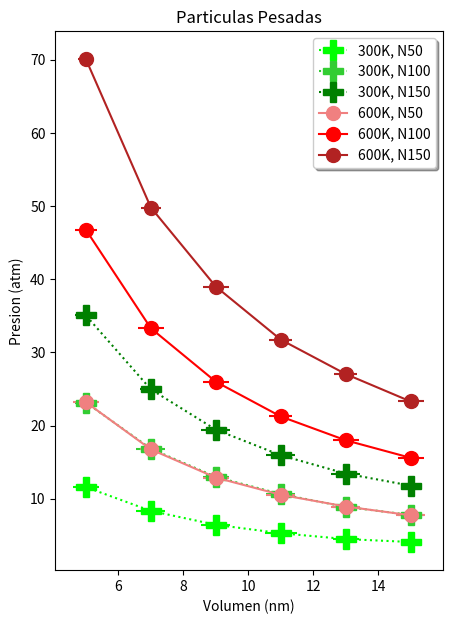

The script that saved this image:
import numpy as np
import matplotlib.pyplot as plt

#------------------------------------------------------------------------------------------------------------------------

# Datos 300k, n50, pligeras
x_11 = np.array([15,13,11,9,7,5])
y_11 = np.array([4.1,4.5,5.3,6.45,8.35,11.6])
x_11err = 0.5
y_11err = np.array([0.2,0.4,0.5,0.45,0.45,0.4])

# Datos 300k, n100, pligeras
x_21 = np.array([15,13,11,9,7,5])
y_21 = np.array([7.8,8.9,10.65,13,16.85,23.15])
x_21err = 0.5
y_21err = np.array([0.4,0.4,0.45,0.4,0.45,0.35])

# Datos 300k, n150, pligeras
x_31 = np.array([15,13,11,9,7,5])
y_31 = np.array([11.8,13.45,15.95,19.45,24.95,35.05])
x_31err = 0.5
y_31err = np.array([0.3,0.45,0.45,0.45,0.35,0.35])

# Datos 600k, n50, pligeras
x_12 = np.array([15,13,11,9,7,5])
y_12 = np.array([7.75,8.95,10.55,12.9,16.75,23.2])
x_12err = 0.5
y_12err = np.array([0.45,0.45,0.45,0.4,0.35,0.4])

# Datos 600k, n100, peligeras
x_22 = np.array([15,13,11,9,7,5])
y_22 = np.array([15.6,18,21.25,26,33.3,46.75])
x_22err = 0.5
y_22err = np.array([0.4,0.4,0.35,0.4,0.4,0.35])

# Datos 600k, n150, pligeras
x_32 = np.array([15,13,11,9,7,5])
y_32 = np.array([23.3,27.05,31.75,39,49.8,70.05])
x_32err = 0.5
y_32err = np.array([0.4,0.35,0.35,0.4,0.3,0.25])

#------------------------------------------------------------------------------------------------------------------------------------

fig, ax = plt.subplots(figsize = (5,7))

#--------------------------------------------------------------------------------------------------------------------

L1 = ax.errorbar(x_11, y_11, x_11err, y_11err, linestyle='dotted', marker='P', markersize=15, color='lime')
L2 = ax.errorbar(x_21, y_21, x_21err, y_21err, linestyle='dotted', marker='P', markersize=15, color='limegreen')
L3 = ax.errorbar(x_31, y_31, x_31err, y_31err, linestyle='dotted', marker='P', markersize=15, color='green')
L4 = ax.errorbar(x_12, y_12, x_12err, y_12err, linestyle='-', marker='o', markersize=10, color='lightcoral')
L5 = ax.errorbar(x_22, y_22, x_22err, y_22err, linestyle='-', marker='o', markersize=10, color='red')
L6 = ax.errorbar(x_32, y_32, x_32err, y_32err, linestyle='-', marker='o', markersize=10, color='firebrick')

#----------------------------------------------------------------------------------------------------------------------------


plt.figure()

ax.legend((L1, L2, L3, L4, L5, L6), ('300K, N50','300K, N100','300K, N150','600K, N50', '600K, N100', '600K, N150'), loc='upper right', shadow = True)
ax.set_xlabel('Volumen (nm)')
ax.set_ylabel('Presion (atm)')
ax.set_title('Particulas Pesadas')


archivo = 'grafico-PP.pdf'
plt.savefig(archivo)

plt.show()
